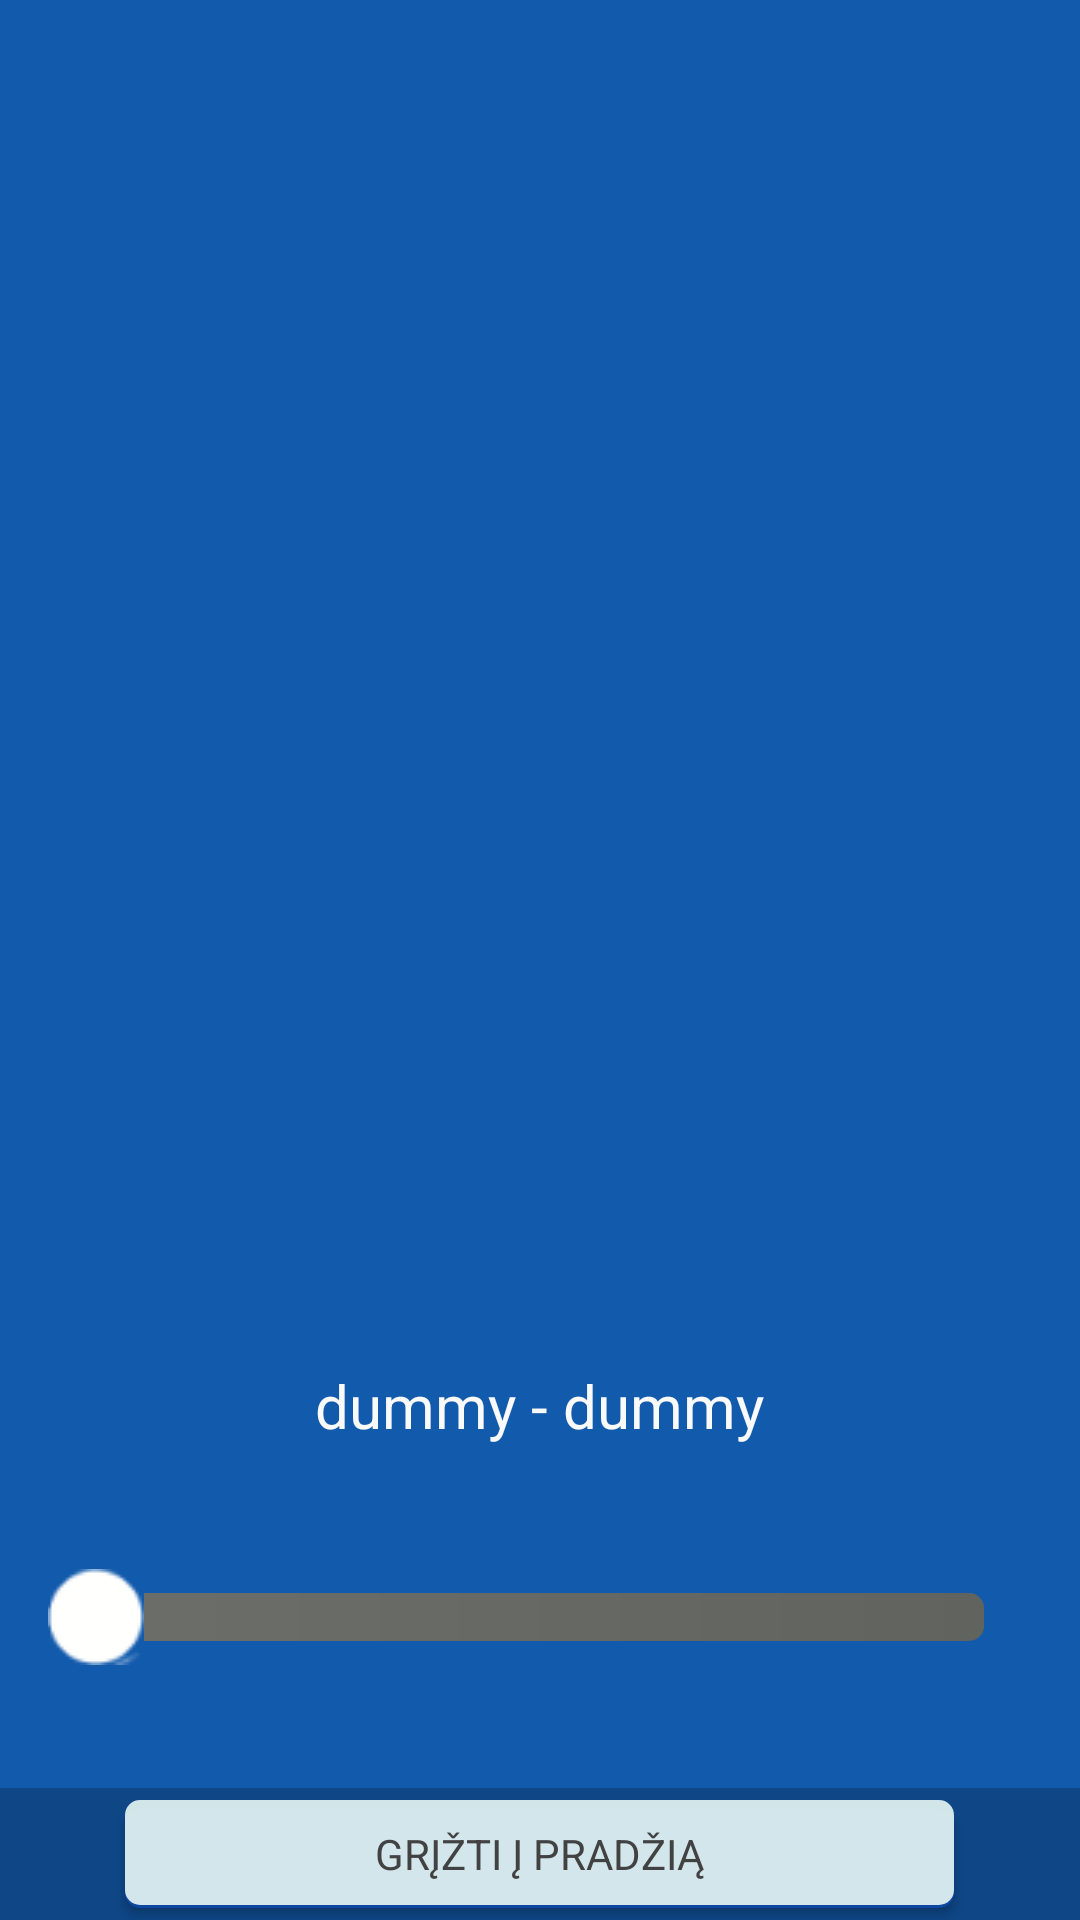

Reconstruct the res/layout file that produces this screen, plus the resources it refers to.
<!-- AndroidManifest.xml: application theme AppTheme -->
<!-- res/layout/layout_1_5.xml -->
<?xml version="1.0" encoding="utf-8"?>
<LinearLayout xmlns:android="http://schemas.android.com/apk/res/android"
    android:orientation="vertical" android:layout_width="match_parent"
    android:layout_height="match_parent">

    <LinearLayout
        android:layout_width="match_parent"
        android:layout_height="fill_parent"
        android:layout_weight="12"
        android:layout_gravity="center"
        android:gravity="center"

        android:background="#125aac"
        android:orientation="vertical"
        android:weightSum="1">

        <FrameLayout
            android:layout_width="fill_parent"
            android:layout_height="0dp"
            android:layout_weight="0.8">
            <Button
                android:gravity="center"
                android:layout_gravity="center"
                android:layout_width="@dimen/play_button_w"
                android:layout_height="@dimen/play_button_w"
                android:id="@+id/activity1_5_button1"
                android:background="@drawable/play_button"/>
        </FrameLayout>
        <LinearLayout
            android:layout_width="match_parent"
            android:layout_height="wrap_content"
            android:gravity="center">
            <TextView
                android:layout_width="wrap_content"
                android:layout_height="wrap_content"
                android:text="dummy"
                android:textColor="@color/primaryTextInverted"
                android:textSize="@dimen/material_text_title"
                android:id="@+id/activity1_5_text1"/>
            <TextView
                android:layout_width="wrap_content"
                android:layout_height="wrap_content"
                android:text=" - "
                android:textSize="@dimen/material_text_title"
                android:textColor="@color/primaryTextInverted"/>
            <TextView
                android:layout_width="wrap_content"
                android:layout_height="wrap_content"
                android:textColor="@color/primaryTextInverted"
                android:textSize="@dimen/material_text_title"
                android:text="dummy"
                android:id="@+id/activity1_5_text2"/>
        </LinearLayout>

        <LinearLayout
            android:layout_width="fill_parent"
            android:layout_height="0dp"
            android:gravity="center"
            android:layout_gravity="center"
            android:layout_weight="0.2"
            android:weightSum="12"
            android:paddingLeft="@dimen/activity_horizontal_margin"
            android:paddingRight="@dimen/activity_horizontal_margin">

            <SeekBar
                android:layout_width="0dp"
                android:layout_height="wrap_content"
                android:id="@+id/seekBar"
                android:layout_weight="12"
                android:progressDrawable="@drawable/seekbar"
                android:thumb="@drawable/seekbar_thumb" />
        </LinearLayout>
    </LinearLayout>

    <FrameLayout
        android:orientation="vertical"
        android:layout_width="match_parent"
        android:layout_height="wrap_content"
        android:layout_weight="1"
        android:background="#0e4686">

        <LinearLayout
            android:orientation="horizontal"
            android:layout_width="fill_parent"
            android:layout_height="wrap_content"
            android:gravity="center"
            android:weightSum="12">

            <Button
                style="@style/btnlook"
                android:text="@string/activity1_5_button2"
                android:layout_weight="8"
                android:onClick="activity15button2_Click"/>
        </LinearLayout>
    </FrameLayout>
</LinearLayout>
<!-- resources referenced by this layout -->
<resources>
  <color name="primaryTextInverted">#fafafa</color>
  <dimen name="activity_horizontal_margin">16dp</dimen>
  <dimen name="material_text_title">20sp</dimen>
  <dimen name="play_button_w">100dp</dimen>
  <!-- drawable play_button (drawable) -->
  <?xml version="1.0" encoding="utf-8"?>
  <selector xmlns:android="http://schemas.android.com/apk/res/android">
      <item
          android:state_pressed="true">
          <layer-list>
              <item
                  android:drawable="@drawable/ic_play_arrow_black_36dp"
                  android:gravity="center">
              </item>
          </layer-list>
      </item>
      <item>
          <layer-list>
              <item
                  android:drawable="@drawable/ic_play_arrow_white_36dp"
                  android:gravity="center">
              </item>
          </layer-list>
      </item>
  </selector>
  <string name="activity1_5_button2">Grįžti į pradžią</string>
  <style name="btnlook">
          <item name="android:layout_width">wrap_content</item>
          <item name="android:minWidth">@dimen/material_text_button_min_width</item>
          <item name="android:layout_height">@dimen/material_text_button_height</item>
          <item name="android:background">@drawable/roundedbutton</item>
          <item name="android:textColor">@drawable/roundedbuttontext</item>
          <item name="android:typeface">sans</item>
          <item name="android:textSize">@dimen/material_text_button</item>
          <item name="android:paddingLeft">@dimen/material_text_button_padding</item>
          <item name="android:paddingRight">@dimen/material_text_button_padding</item>
          <item name="android:layout_marginLeft">@dimen/material_text_button_margin_horizontal</item>
          <item name="android:layout_marginRight">@dimen/material_text_button_margin_horizontal</item>
          <item name="android:layout_marginBottom">@dimen/material_text_button_margin_vertical</item>
          <item name="android:layout_marginTop">@dimen/material_text_button_margin_vertical</item>
      </style>
  <style name="AppTheme" parent="AppTheme.Base" />
  <dimen name="material_text_button_min_width">64dp</dimen>
  <dimen name="material_text_button_height">36dp</dimen>
  <!-- drawable roundedbuttontext (drawable) -->
  <?xml version="1.0" encoding="utf-8"?>
  <selector xmlns:android="http://schemas.android.com/apk/res/android">
      <item
          android:state_pressed="true"
          android:color="@color/primaryTextInverted" />
      <item android:color="@color/primaryText" />
  </selector>
  <dimen name="material_text_button">14sp</dimen>
  <dimen name="material_text_button_padding">16dp</dimen>
  <dimen name="material_text_button_margin_horizontal">8dp</dimen>
  <dimen name="material_text_button_margin_vertical">6dp</dimen>
  <style name="AppTheme.Base" parent="Theme.AppCompat">
          <item name="colorPrimary">@color/colorPrimary</item>
          <item name="colorPrimaryDark">@color/colorPrimaryDark</item>
          <item name="colorAccent">@color/accent</item>
          <item name="android:textColorSecondary">@color/textColorSecondary</item>
          <item name="android:windowNoTitle">true</item>
          <item name="windowActionBar">false</item>
          <item name="windowNoTitle">true</item>
      </style>
  <dimen name="shadow1_radius">5dp</dimen>
  <color name="buttonPressed">#ee15A95F</color>
  <color name="buttonDisabled">#999999</color>
  <color name="blue_900">#0d47a1</color>
  <color name="button">#eee0f2f1</color>
  <color name="primaryText">#424242</color>
  <color name="colorPrimary">#2196f3</color>
  <color name="colorPrimaryDark">#0d47a1</color>
  <color name="accent">#ffffff</color>
  <color name="textColorSecondary">#000000</color>
</resources>
